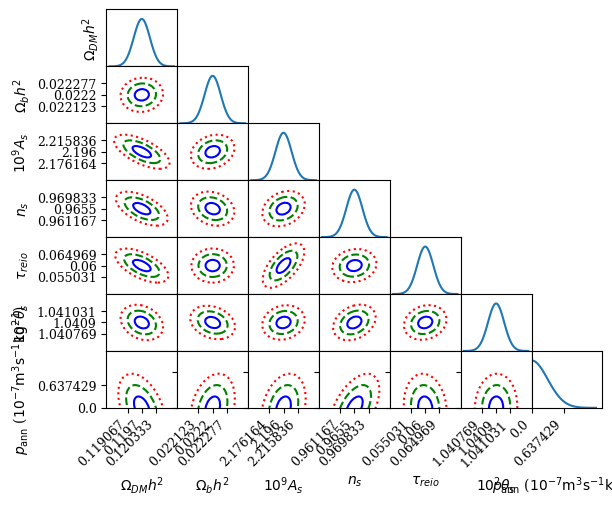

Source code (Python):
import typing

import matplotlib.pyplot as plt
import numpy as np
import scipy as sp
import typing
from matplotlib.patches import Ellipse
import matplotlib.transforms as transforms


def gaussian1d(s, m, width_sigma=4, res=100):
    x = np.linspace(m-s*width_sigma, m+s*width_sigma, res)
    return x, np.exp(-0.5*((x-m)/s)**2)/s/np.sqrt(2*np.pi)

def gaussian2d(ax, C, M, width_sigma=5, res=100, debug=False):
    S0 = np.sqrt(C[0, 0]) # height
    S1 = np.sqrt(C[1, 1]) # width
    try:
        evals, evecs = np.linalg.eig(C)
    except np.linalg.LinAlgError:
        print('Failed to make a covariance subplot, matrix has infs or nans.')
        return

    if debug: print('E', evals)
    direction = evecs[list(evals).index(max(abs(evals)))]
    if S1 < S0:
        angle = 180/np.pi * np.arctan2(direction[1], direction[0])
    else:
        angle = -180 / np.pi * np.arctan2(direction[0], direction[1])
    if debug: print('angle', angle)

    ellipses = [Ellipse(xy=np.flip(M), width=S1*n*2, height=S0*n*2, angle=angle,
                      edgecolor=color, fc='none', lw=1.5, linestyle=style) for (n, color, style) in (
        (1, 'blue', 'solid'),
        (2, 'green', 'dashed'),
        (3, 'red', 'dotted')
    )]

    if debug: print(C, M)

    for e in ellipses:
        ax.add_patch(e)

    sw0 = S0 * width_sigma
    sw1 = S1 * width_sigma

    ax.set_ylim(M[0] - sw0, M[0] + sw0)
    ax.set_xlim(M[1] - sw1, M[1] + sw1)


PANN = r'$p_{\mathrm{ann}}$ ($10^{-7}\mathrm{m}^3\mathrm{s}^{-1}\mathrm{kg}^{-1}$)'

def triplot(labels: typing.Sequence[str], scales, means: np.ndarray, covariances: np.ndarray, debug=False):
    dim = len(labels) #covariances.shape[0]
    #if len(labels) != dim: raise ValueError("Wrong number of labels %s, should be %s" % (len(labels), dim))

    fig: plt.Figure = plt.figure()
    tickfont = {'family': 'serif',
            'weight': 'normal',
            'size': 9}
    plt.rc('font', **tickfont)
    font = {'family': 'serif',
            'weight': 'normal',
            'size': 10}

    axes: np.ndarray[list[plt.Subplot]] = fig.subplots(dim, dim)
    fig.subplots_adjust(left=None, bottom=0.15, right=None, top=0.98, wspace=0, hspace=0)

    #fig.suptitle('Parameter Covariances')

    for i in range(dim):
        for j in range(i+1):
            if debug: print(i,j)
            ax: plt.Axes = axes[i,j]
            ax.set_aspect('auto', 'box')
            ax.yaxis.set_major_formatter(plt.FormatStrFormatter('%.5f'))
            ax.xaxis.set_major_formatter(plt.FormatStrFormatter('%.5f'))

            # fix correct powers of 10 for display
            C = np.array([[covariances[i, i] * 10**scales[i] * 10**scales[i],
                           covariances[i, j] * 10**scales[i] * 10**scales[j]],
                          [covariances[j, i] * 10**scales[i] * 10**scales[j],
                           covariances[j, j] * 10**scales[j] * 10**scales[j]]])
            M = np.array((means[i] * 10**scales[i], means[j] * 10**scales[j]))
            S0 = np.sqrt(C[0,0])
            S1 = np.sqrt(C[1,1])

            # first column and last row: set labels and tick spacings
            if j == 0:
                ax.set_ylabel(labels[i], **font)
                ax.set_yticks([M[0]-2*S0, M[0], M[0]+2*S0]) # np.linspace(0, 2 * 3 * S0, 4) - 3*S0 + M[0]
                ax.set_yticklabels(np.round(ax.get_yticks(), 6), rotation=0, ha="right")
            else:
                plt.setp(ax.get_yticklabels(), visible=False)
            if dim-i == 1:
                ax.set_xlabel(labels[j], **font)
                ax.set_xticks([M[1]-2*S1, M[1], M[1]+2*S1]) # np.linspace(0, 2 * 3 * S1, 6) - 3*S1 + M[1]
                ax.set_xticklabels(np.round(ax.get_xticks(), 6), rotation=45, ha="right")
            else:
                plt.setp(ax.get_xticklabels(), visible=False)



            # hypotenuse of triangle: 1d gaussians
            if j == i:
                x, y = gaussian1d(S0, M[0])
                y = y/max(y)
                ax.plot(x, y)
                ax.set_ylim(0, 1.2)
                ax.set_yticks([])
                if labels[i] == PANN:
                    ax.set_xlim(0)

            # others
            else:
                if not (j == 0 or dim-i == 1):
                    ax.set_xticks([])
                    ax.set_yticks([])
                gaussian2d(ax, C, M)
                if PANN == labels[j]:
                    ax.set_xlim(0., None)
                if PANN == labels[i]:
                    ax.set_ylim(0., None)

            #limy = limits.get(labels[i] )
            #limx = limits.get(labels[j])
            #ax.set_xlim()
        for j in range(j+1, dim):
            axes[i,j].axis('off')

if __name__ == "__main__":

    SCALES = [0, 0, 9, 0, 0, 0, 7]
    FID = np.array([0.1197, 0.0222, 2.196e-9, 0.9655, 0.06, 0.010409*100, 0])
    LABELS = [r'$\Omega_{DM} h^2$', r'$\Omega_b h^2$', r'$10^{9}A_s$', r'$n_s$', r'$\tau_{reio}$', r'$10^{2}\theta_s$', PANN]

    COV = np.array(
        [[1.0009928689031958e-07, 6.498120042432918e-10, -2.633934120001555e-15, -4.795228678768037e-07,
          -5.925707321332732e-07, -5.534217394832977e-09, -4.789548849789339e-12],
         [6.498120042433216e-10, 1.472569538137157e-09, 8.330882994383366e-17, -1.6980923168962122e-08,
          6.84842172939179e-10, -7.529194365445139e-10, 3.5879064623225804e-13],
         [-2.6339341200014896e-15, 8.330882994383562e-17, 9.837040143322803e-23, 5.723687179920155e-15,
          2.1391101318894094e-14, 9.395189207067771e-17, 9.229173789027098e-20],
         [-4.795228678768235e-07, -1.6980923168962175e-08, 5.723687179921015e-15, 4.6946698448230784e-06,
          1.2520927720806757e-06, 4.2794036734962624e-08, 4.2368804566417203e-11],
         [-5.925707321332495e-07, 6.848421729396443e-10, 2.1391101318893823e-14, 1.2520927720804197e-06,
          6.173547515137111e-06, 2.830492727666007e-08, -9.116674609204424e-12],
         [-5.534217394833029e-09, -7.529194365445121e-10, 9.395189207068339e-17, 4.2794036734961585e-08,
          2.8304927276662018e-08, 4.286076459458733e-09, 9.240296273511976e-14],
         [-4.789548849789705e-12, 3.5879064623225507e-13, 9.229173789028351e-20, 4.23688045664182e-11,
          -9.116674609201e-12, 9.240296273514011e-14, 1.0157885485237268e-15]]
    )

    triplot(LABELS, SCALES, FID, COV)
    plt.show()









"""
old test stuff 
COV = np.array([[ 2.47001346e-07,-2.97845797e-10,-8.18061556e-15,-5.52273721e-07,
  -2.21746109e-06,-1.21338986e-10,-2.13802800e-12],
 [-2.97845797e-10, 7.21294199e-10, 6.76308243e-17,-2.32036146e-08,
   1.03829820e-08,-2.87788242e-12, 4.39861855e-14],
 [-8.18061556e-15, 6.76308243e-17, 3.02396605e-22, 1.47808940e-14,
   7.94149379e-14, 3.81554984e-18, 8.07361101e-20],
 [-5.52273721e-07,-2.32036146e-08, 1.47808940e-14, 2.92442667e-06,
   4.79205507e-06, 4.65995335e-10, 2.41363118e-12],
 [-2.21746109e-06, 1.03829820e-08, 7.94149379e-14, 4.79205507e-06,
   2.13279742e-05, 1.07041799e-09, 2.06802584e-11],
 [-1.21338986e-10,-2.87788242e-12, 3.81554984e-18, 4.65995335e-10,
   1.07041799e-09, 3.16657431e-13, 7.94962807e-16],
 [-2.13802800e-12, 4.39861855e-14, 8.07361101e-20, 2.41363118e-12,
   2.06802584e-11, 7.94962807e-16, 4.80898412e-16]])

    COV2 = np.array([[ 2.47293942e-07,-3.05765884e-10,-8.19252807e-15,-5.52558470e-07,
  -2.22048548e-06,-1.21451155e-10,-1.73258203e-12],
 [-3.05765884e-10, 7.21335060e-10, 6.79718610e-17,-2.31876905e-08,
   1.04718770e-08,-2.87375017e-12, 1.64994691e-14],
 [-8.19252807e-15, 6.79718610e-17, 3.02869154e-22, 1.47915746e-14,
   7.95348488e-14, 3.81990796e-18, 6.12812197e-20],
 [-5.52558470e-07,-2.31876905e-08, 1.47915746e-14, 2.92428603e-06,
   4.79464401e-06, 4.66050708e-10, 3.25307538e-12],
 [-2.22048548e-06, 1.04718770e-08, 7.95348488e-14, 4.79464401e-06,
   2.13583617e-05, 1.07151098e-09, 1.62681900e-11],
 [-1.21451155e-10,-2.87375017e-12, 3.81990796e-18, 4.66050708e-10,
   1.07151098e-09, 3.16692200e-13, 7.98861097e-16],
 [-1.73258203e-12, 1.64994691e-14, 6.12812197e-20, 3.25307538e-12,
   1.62681900e-11, 7.98861097e-16, 4.70672490e-16]])

    COV3 = np.array([[ 2.37160937e-07,-4.04817229e-10,-7.85839340e-15,-5.22608148e-07,
  -2.12715696e-06,-1.15583085e-10, 4.73633446e-11],
 [-4.04817229e-10, 7.21542864e-10, 7.18046710e-17,-2.28679855e-08,
   1.15393512e-08,-2.82582367e-12, 1.35740375e-11],
 [-7.85839340e-15, 7.18046710e-17, 2.92123906e-22, 1.38167803e-14,
   7.65319878e-14, 3.62185591e-18, 4.74223572e-18],
 [-5.22608148e-07,-2.28679855e-08, 1.38167803e-14, 2.83635137e-06,
   4.52229232e-06, 4.48490731e-10, 1.54784148e-10],
 [-2.12715696e-06, 1.15393512e-08, 7.65319878e-14, 4.52229232e-06,
   2.05191914e-05, 1.01621755e-09, 1.28782630e-09],
 [-1.15583085e-10,-2.82582367e-12, 3.62185591e-18, 4.48490731e-10,
   1.01621755e-09, 3.13369811e-13,-1.32747294e-13],
 [ 4.73633446e-11, 1.35740375e-11, 4.74223572e-18, 1.54784148e-10,
   1.28782630e-09,-1.32747294e-13, 1.45370851e-10]])


    COV4 = np.array([[ 2.47020555e-07,-2.99295978e-10,-8.18263428e-15,-5.52284117e-07,
  -2.21794836e-06,-1.21356838e-10, 1.00702093e-12],
 [-2.99295978e-10, 7.21133500e-10, 6.77695425e-17,-2.31919775e-08,
   1.04200004e-08,-2.87548597e-12,-1.37566725e-14],
 [-8.18263428e-15, 6.77695425e-17, 3.02501051e-22, 1.47801598e-14,
   7.94401913e-14, 3.81625753e-18,-3.66959201e-20],
 [-5.52284117e-07,-2.31919775e-08, 1.47801598e-14, 2.92390253e-06,
   4.79171318e-06, 4.65933568e-10,-1.88915943e-12],
 [-2.21794836e-06, 1.04200004e-08, 7.94401913e-14, 4.79171318e-06,
   2.13340250e-05, 1.07057287e-09,-9.76846020e-12],
 [-1.21356838e-10,-2.87548597e-12, 3.81625753e-18, 4.65933568e-10,
   1.07057287e-09, 3.16655548e-13,-4.50697346e-16],
 [ 1.00702093e-12,-1.37566725e-14,-3.66959201e-20,-1.88915943e-12,
  -9.76846020e-12,-4.50697346e-16, 4.61545167e-16]])
  
  """